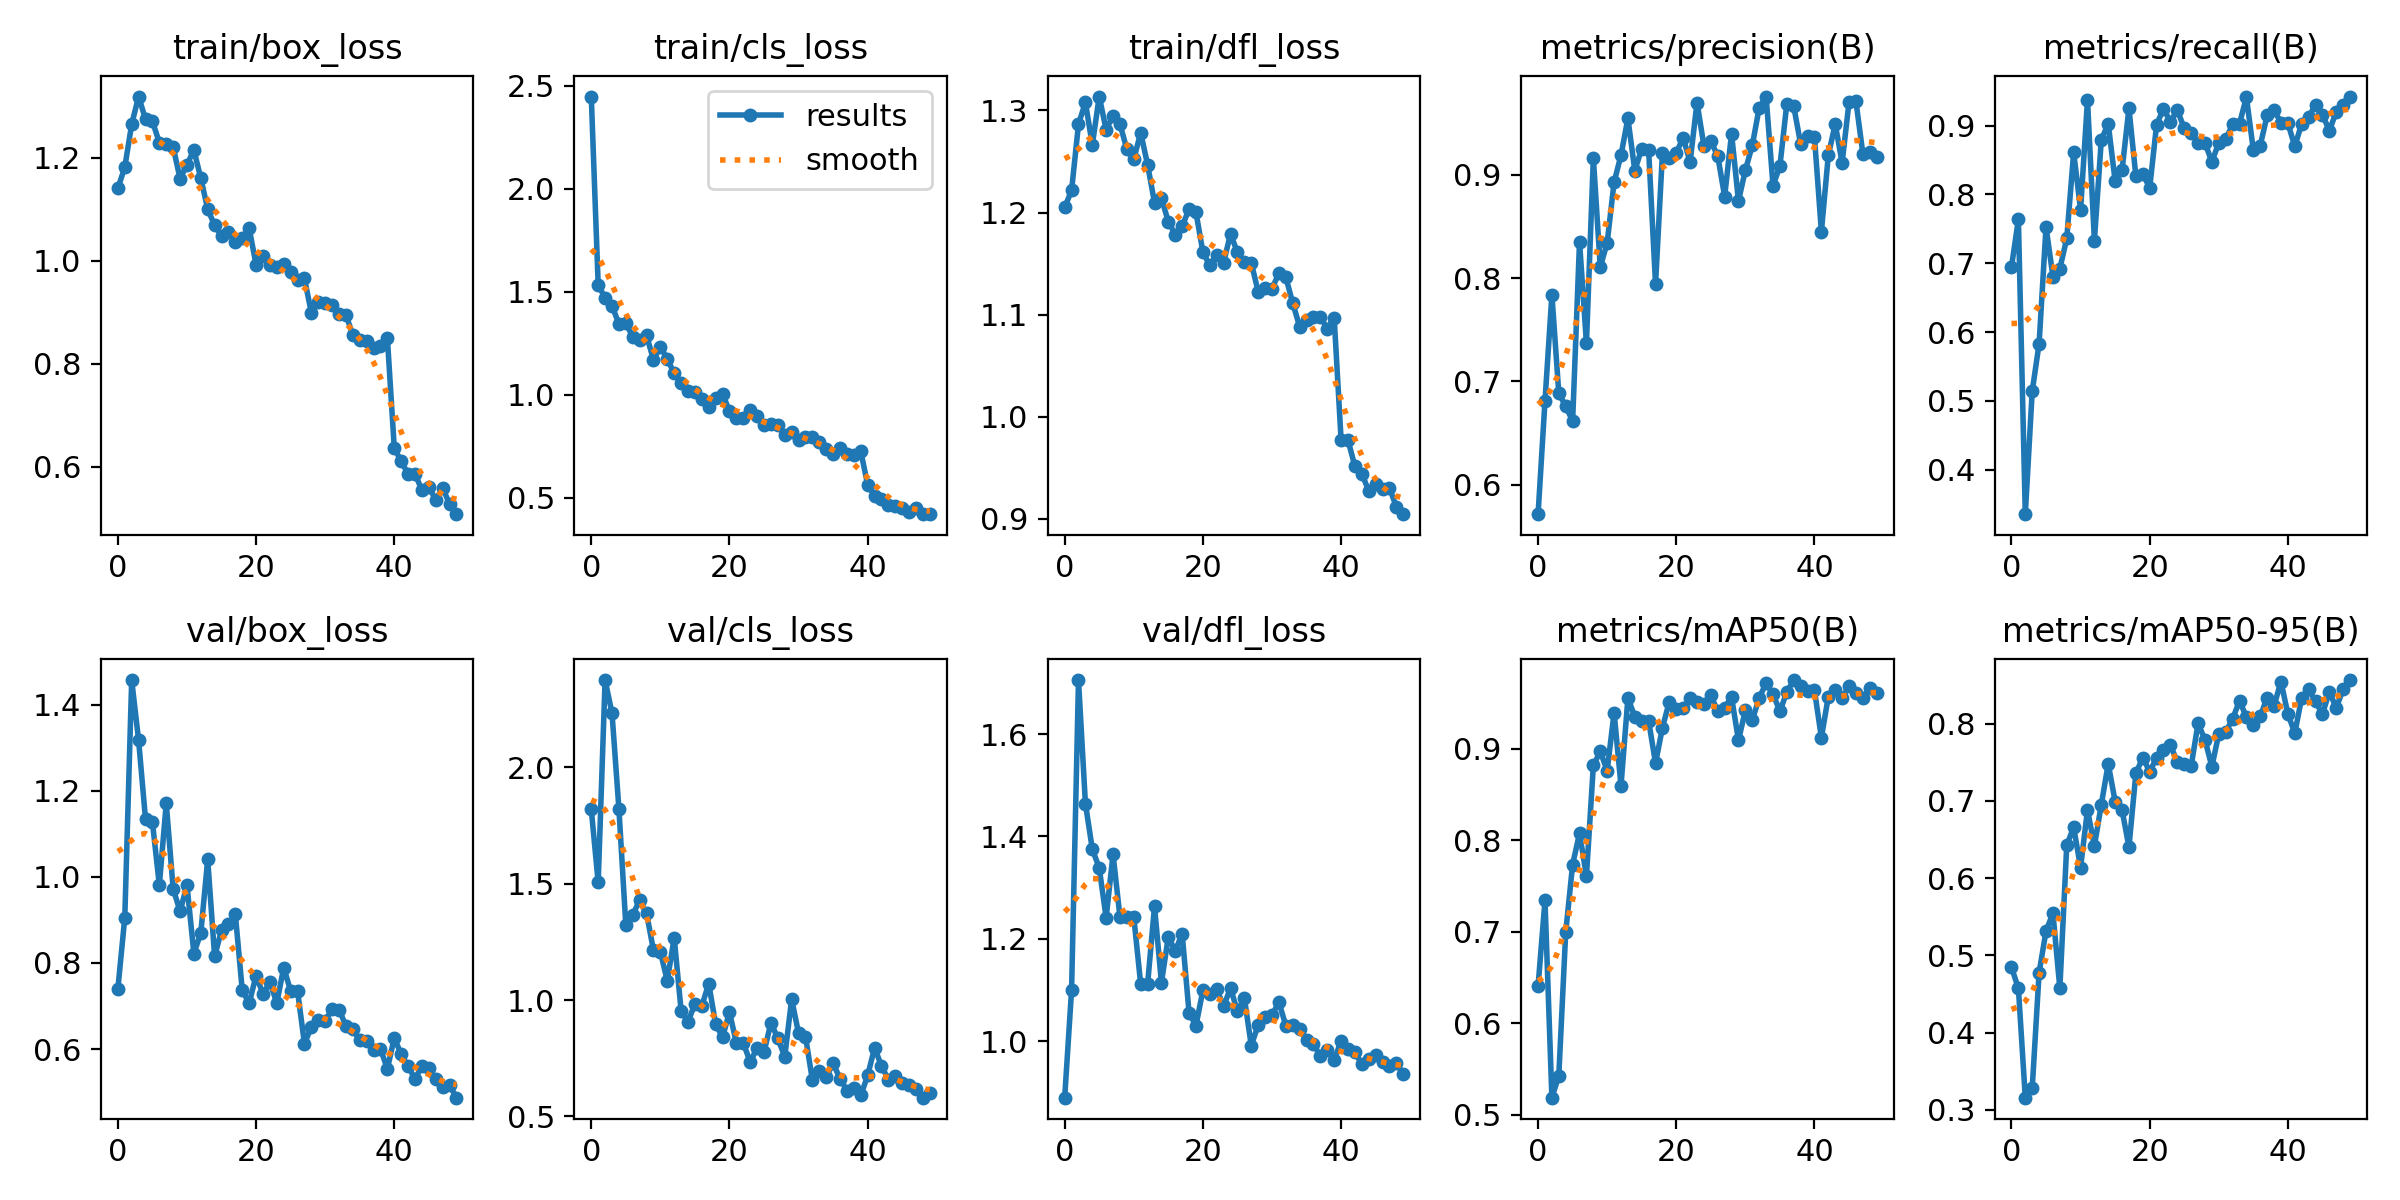

Data behind this chart, as committed beside it:
epoch, train/box_loss, train/cls_loss, train/dfl_loss, metrics/precision(B), metrics/recall(B), metrics/mAP50(B), metrics/mAP50-95(B), val/box_loss, val/cls_loss, val/dfl_loss, lr/pg0, lr/pg1, lr/pg2
0, 1.14, 2.447, 1.205, 0.5713, 0.6944, 0.6407, 0.4845, 0.7399, 1.82, 0.8894, 0.0005168, 0.0005168, 0.0005168
1, 1.181, 1.533, 1.222, 0.6809, 0.7639, 0.7342, 0.4574, 0.9053, 1.506, 1.1, 0.001029, 0.001029, 0.001029
2, 1.265, 1.469, 1.286, 0.784, 0.3355, 0.5188, 0.3157, 1.458, 2.376, 1.706, 0.001521, 0.001521, 0.001521
3, 1.318, 1.431, 1.308, 0.6885, 0.5139, 0.5426, 0.3276, 1.318, 2.233, 1.464, 0.001568, 0.001568, 0.001568
4, 1.274, 1.344, 1.266, 0.676, 0.5833, 0.6995, 0.4776, 1.134, 1.822, 1.375, 0.001568, 0.001568, 0.001568
5, 1.27, 1.346, 1.314, 0.6615, 0.7527, 0.7734, 0.5315, 1.127, 1.322, 1.339, 0.001535, 0.001535, 0.001535
6, 1.229, 1.282, 1.281, 0.8352, 0.6806, 0.8076, 0.5545, 0.9809, 1.368, 1.241, 0.001502, 0.001502, 0.001502
7, 1.226, 1.267, 1.295, 0.7368, 0.6921, 0.7609, 0.4574, 1.171, 1.428, 1.365, 0.001469, 0.001469, 0.001469
8, 1.22, 1.288, 1.287, 0.9165, 0.7361, 0.8816, 0.6427, 0.9725, 1.373, 1.243, 0.001436, 0.001436, 0.001436
9, 1.159, 1.169, 1.262, 0.8107, 0.8611, 0.8969, 0.6658, 0.9199, 1.214, 1.243, 0.001403, 0.001403, 0.001403
10, 1.186, 1.232, 1.252, 0.8342, 0.7778, 0.8761, 0.6137, 0.9807, 1.207, 1.243, 0.00137, 0.00137, 0.00137
11, 1.215, 1.174, 1.278, 0.8929, 0.9376, 0.9393, 0.6884, 0.822, 1.083, 1.112, 0.001337, 0.001337, 0.001337
12, 1.16, 1.103, 1.247, 0.9191, 0.733, 0.8596, 0.6415, 0.8697, 1.268, 1.111, 0.001304, 0.001304, 0.001304
13, 1.1, 1.057, 1.21, 0.9548, 0.8791, 0.9552, 0.6951, 1.041, 0.9548, 1.263, 0.001271, 0.001271, 0.001271
14, 1.068, 1.019, 1.214, 0.9042, 0.9028, 0.935, 0.7479, 0.8157, 0.9068, 1.114, 0.001238, 0.001238, 0.001238
15, 1.048, 1.015, 1.191, 0.9255, 0.8194, 0.9307, 0.6992, 0.8757, 0.9839, 1.204, 0.001205, 0.001205, 0.001205
16, 1.056, 0.9782, 1.179, 0.9238, 0.835, 0.9302, 0.6883, 0.8901, 0.9758, 1.176, 0.001172, 0.001172, 0.001172
17, 1.035, 0.9399, 1.186, 0.7943, 0.9251, 0.8842, 0.6402, 0.9128, 1.07, 1.21, 0.001139, 0.001139, 0.001139
18, 1.045, 0.9822, 1.204, 0.9215, 0.8266, 0.923, 0.7355, 0.7362, 0.8964, 1.055, 0.001106, 0.001106, 0.001106
19, 1.063, 1.004, 1.2, 0.9167, 0.8302, 0.9515, 0.7561, 0.7063, 0.8407, 1.03, 0.001073, 0.001073, 0.001073
20, 0.9918, 0.9204, 1.161, 0.9216, 0.8092, 0.9436, 0.7379, 0.7708, 0.9489, 1.099, 0.00104, 0.00104, 0.00104
21, 1.008, 0.8855, 1.148, 0.9359, 0.901, 0.9444, 0.7554, 0.7279, 0.8151, 1.092, 0.001007, 0.001007, 0.001007
22, 0.9912, 0.8859, 1.158, 0.9125, 0.9247, 0.9551, 0.7657, 0.7556, 0.8161, 1.101, 0.0009739, 0.0009739, 0.0009739
23, 0.9877, 0.9248, 1.151, 0.9701, 0.9055, 0.9512, 0.7722, 0.7067, 0.7334, 1.068, 0.0009409, 0.0009409, 0.0009409
24, 0.9924, 0.895, 1.179, 0.9282, 0.9224, 0.9483, 0.7502, 0.7894, 0.795, 1.104, 0.0009078, 0.0009078, 0.0009078
25, 0.9782, 0.8551, 1.161, 0.9326, 0.8961, 0.9583, 0.7474, 0.7349, 0.7758, 1.058, 0.0008748, 0.0008748, 0.0008748
26, 0.9614, 0.8589, 1.151, 0.9185, 0.8889, 0.9407, 0.7449, 0.7348, 0.9027, 1.085, 0.0008418, 0.0008418, 0.0008418
27, 0.9655, 0.8507, 1.151, 0.8791, 0.8753, 0.9449, 0.8003, 0.6125, 0.835, 0.9913, 0.0008088, 0.0008088, 0.0008088
28, 0.8985, 0.8023, 1.123, 0.94, 0.875, 0.9564, 0.7791, 0.6509, 0.7573, 1.031, 0.0007758, 0.0007758, 0.0007758
29, 0.9192, 0.8199, 1.126, 0.8747, 0.8472, 0.9092, 0.7443, 0.6667, 1.004, 1.046, 0.0007428, 0.0007428, 0.0007428
30, 0.9174, 0.7804, 1.126, 0.9047, 0.875, 0.9418, 0.7867, 0.666, 0.8569, 1.051, 0.0007098, 0.0007098, 0.0007098
31, 0.9146, 0.7938, 1.141, 0.9286, 0.8798, 0.9313, 0.789, 0.6924, 0.8433, 1.076, 0.0006768, 0.0006768, 0.0006768
32, 0.8964, 0.7957, 1.137, 0.9651, 0.9016, 0.9554, 0.806, 0.6915, 0.6558, 1.03, 0.0006438, 0.0006438, 0.0006438
33, 0.8947, 0.7717, 1.111, 0.9759, 0.9028, 0.9717, 0.8296, 0.6541, 0.6946, 1.032, 0.0006108, 0.0006108, 0.0006108
34, 0.8559, 0.7384, 1.088, 0.8894, 0.9412, 0.9594, 0.8085, 0.6457, 0.6688, 1.023, 0.0005778, 0.0005778, 0.0005778
35, 0.8457, 0.7137, 1.095, 0.9089, 0.8643, 0.9408, 0.7978, 0.6201, 0.7282, 1.002, 0.0005448, 0.0005448, 0.0005448
36, 0.8444, 0.7437, 1.098, 0.9691, 0.871, 0.9619, 0.8093, 0.6197, 0.6617, 0.9937, 0.0005118, 0.0005118, 0.0005118
37, 0.8304, 0.7099, 1.098, 0.9664, 0.9148, 0.9749, 0.8337, 0.5974, 0.6111, 0.9709, 0.0004788, 0.0004788, 0.0004788
38, 0.8348, 0.7097, 1.086, 0.9299, 0.9229, 0.9687, 0.8232, 0.6008, 0.6204, 0.9834, 0.0004458, 0.0004458, 0.0004458
39, 0.8499, 0.7251, 1.097, 0.9376, 0.904, 0.9631, 0.8543, 0.5537, 0.5902, 0.9625, 0.0004127, 0.0004127, 0.0004127
40, 0.636, 0.5631, 0.9777, 0.9365, 0.9036, 0.9637, 0.8126, 0.6257, 0.676, 1, 0.0003797, 0.0003797, 0.0003797
41, 0.6106, 0.5102, 0.977, 0.8452, 0.8698, 0.912, 0.7877, 0.5879, 0.7949, 0.9839, 0.0003467, 0.0003467, 0.0003467
42, 0.5857, 0.4946, 0.9517, 0.9188, 0.9028, 0.9568, 0.8336, 0.5596, 0.7166, 0.9782, 0.0003137, 0.0003137, 0.0003137
43, 0.5856, 0.4654, 0.9445, 0.9493, 0.912, 0.9637, 0.8443, 0.5307, 0.6582, 0.9548, 0.0002807, 0.0002807, 0.0002807
44, 0.5549, 0.4609, 0.9275, 0.9119, 0.9305, 0.9558, 0.8287, 0.5602, 0.6745, 0.9647, 0.0002477, 0.0002477, 0.0002477
45, 0.5607, 0.4495, 0.9343, 0.9705, 0.9159, 0.9679, 0.8122, 0.5558, 0.6419, 0.9723, 0.0002147, 0.0002147, 0.0002147
46, 0.5357, 0.4317, 0.929, 0.9712, 0.8926, 0.9607, 0.8412, 0.5307, 0.6363, 0.9586, 0.0001817, 0.0001817, 0.0001817
47, 0.5587, 0.4492, 0.9302, 0.9207, 0.92, 0.955, 0.8203, 0.5125, 0.6163, 0.9513, 0.0001487, 0.0001487, 0.0001487
48, 0.5276, 0.4204, 0.912, 0.9222, 0.9306, 0.9668, 0.8446, 0.5161, 0.5806, 0.9565, 0.0001157, 0.0001157, 0.0001157
49, 0.5079, 0.4209, 0.9047, 0.917, 0.9421, 0.9608, 0.8564, 0.4869, 0.5987, 0.9357, 8.2683e-05, 8.2683e-05, 8.2683e-05
